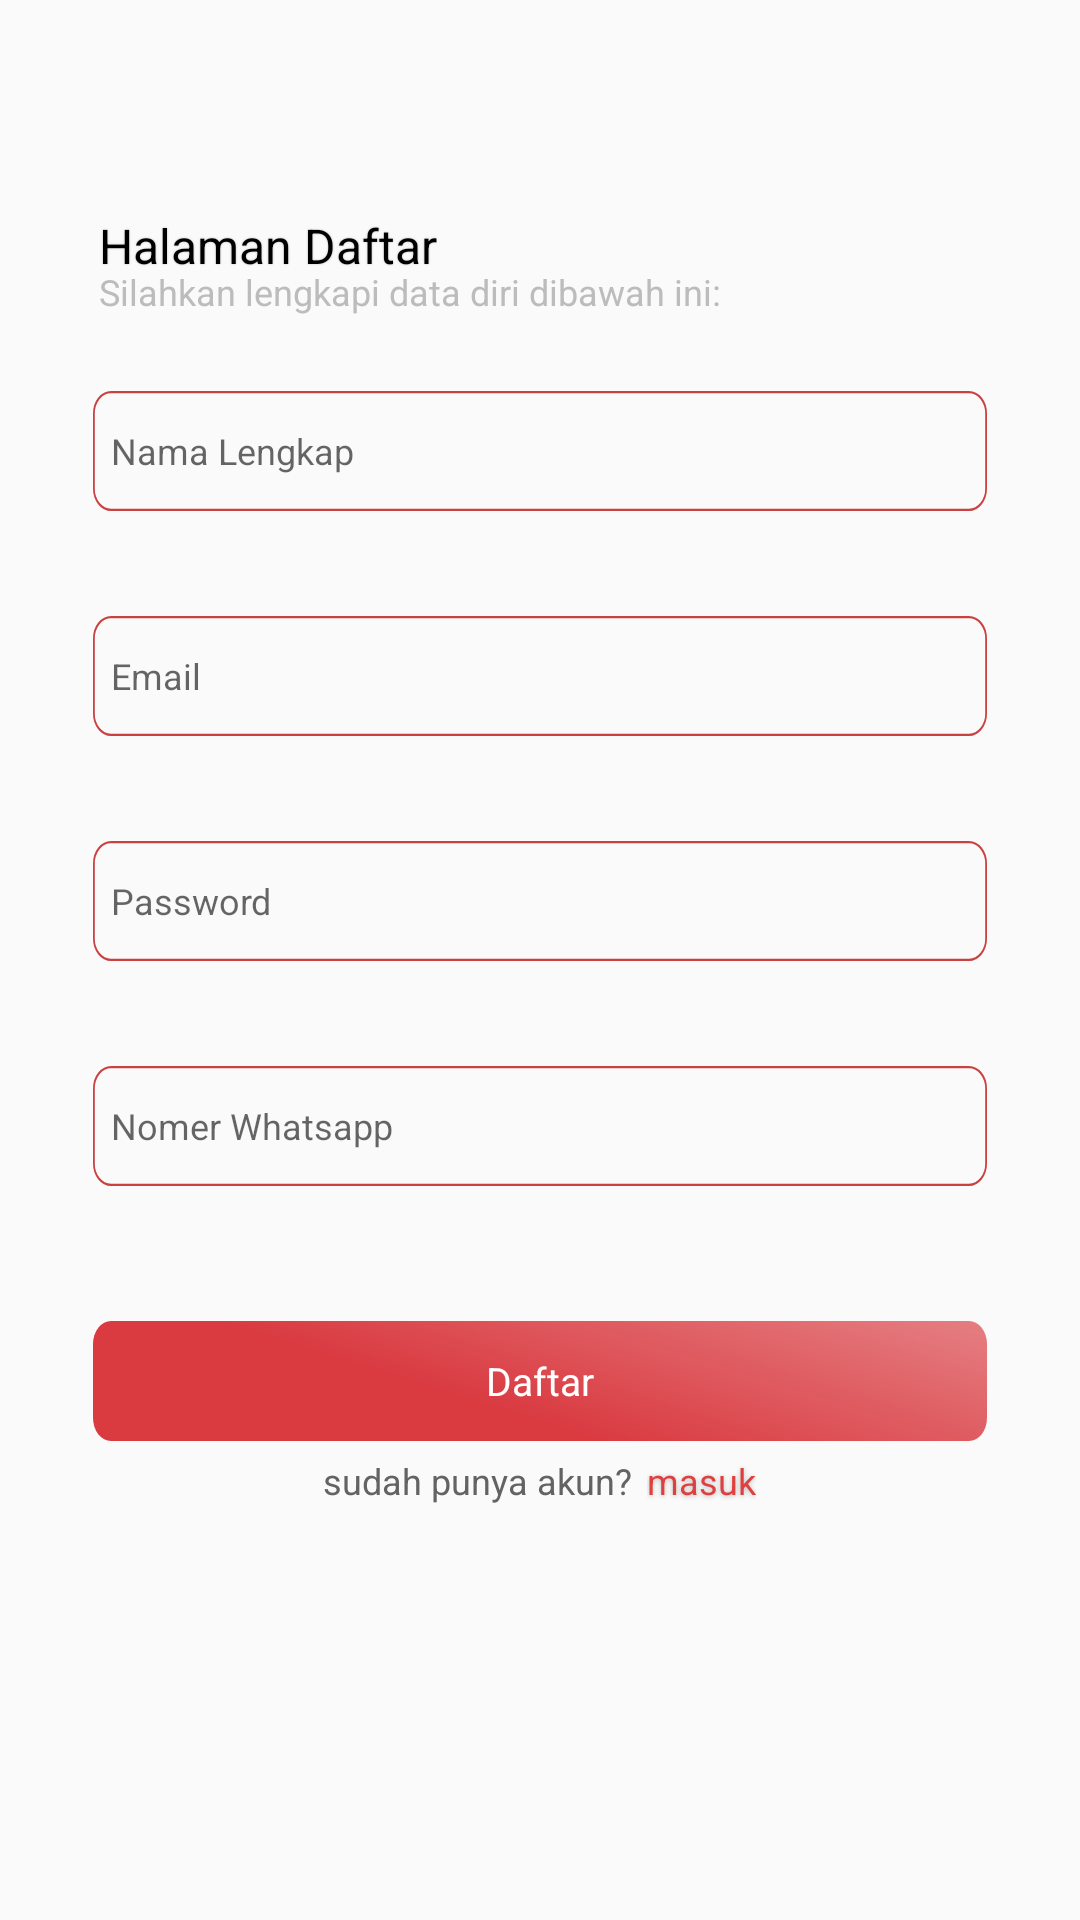

The Android layout XML behind this screen, and the referenced resources:
<!-- AndroidManifest.xml: application theme AppTheme -->
<!-- res/layout/activity_daftar.xml -->
<?xml version="1.0" encoding="utf-8"?>
<RelativeLayout xmlns:android="http://schemas.android.com/apk/res/android"
    xmlns:app="http://schemas.android.com/apk/res-auto"
    xmlns:tools="http://schemas.android.com/tools"
    android:layout_width="match_parent"
    android:layout_height="match_parent"
    tools:context=".login.login.Daftar">
    <TextView
        android:id="@+id/Tvhalamandepan"
        android:layout_width="wrap_content"
        android:layout_height="wrap_content"
       android:layout_marginLeft="33dp"
       android:layout_marginTop="71dp"
        android:text="@string/halaman_daf"
        android:textSize="16dp"
        android:textAppearance="@style/halaman_daf"
        />
    <TextView
        android:id="@+id/Tvsilahkandaftar"
        android:layout_width="wrap_content"
        android:layout_height="wrap_content"
        android:layout_marginLeft="33dp"
        android:layout_marginTop="89dp"
        android:text="@string/silahkan_le"
        android:textAppearance="@style/silahkan_le"
        android:textSize="12dp"

        />
    <LinearLayout
        android:layout_width="wrap_content"
        android:layout_height="wrap_content"
        android:layout_below="@id/Tvsilahkandaftar"
        android:layout_marginTop="20dp"
        android:orientation="vertical"
        android:layout_centerHorizontal="true">
        <EditText
            android:id="@+id/txtNama"
            android:layout_width="wrap_content"
            android:layout_height="50dp"
            android:background="@drawable/ic_rectangle_45"
            android:hint="Nama Lengkap"
            android:textSize="12dp"
            android:paddingLeft="10dp"
            android:inputType="text"/>
        <EditText
            android:id="@+id/txtEmail"
            android:layout_width="wrap_content"
            android:layout_height="50dp"
            android:background="@drawable/ic_rectangle_45"
            android:layout_marginTop="25dp"
            android:hint="Email"
            android:textSize="12dp"
            android:paddingLeft="10dp"
            android:inputType="textEmailAddress"/>
        <EditText
            android:id="@+id/txtPassword"
            android:layout_width="wrap_content"
            android:layout_height="50dp"
            android:background="@drawable/ic_rectangle_45"
            android:layout_marginTop="25dp"
            android:hint="Password"
            android:textSize="12dp"
            android:paddingLeft="10dp"
            android:inputType="textPassword"/>
        <EditText
            android:id="@+id/txtTlp"
            android:layout_width="wrap_content"
            android:layout_height="50dp"
            android:background="@drawable/ic_rectangle_45"
            android:layout_marginTop="25dp"
            android:hint="Nomer Whatsapp "
            android:textSize="12dp"
            android:paddingLeft="10dp"
            android:inputType="phone"/>

        <Button
           android:id="@+id/btnDaftar"
            android:layout_width="wrap_content"
            android:layout_height="40dp"
            android:layout_marginTop="40dp"
            android:background="@drawable/ic_btndaftar"
            android:text="Daftar"
           android:textAppearance="@style/daftar"
            android:layout_gravity="center"/>
        <LinearLayout
            android:layout_width="wrap_content"
            android:layout_height="wrap_content"
            android:orientation="horizontal"
            android:layout_gravity="center"
            android:layout_marginTop="5dp">
            <TextView
                android:layout_width="wrap_content"
                android:layout_height="wrap_content"
                android:text="sudah punya akun?"
                android:textAppearance="@style/sudah_punya"
                android:textSize="12dp"
                />
            <TextView
               android:id="@+id/tvMasuk"
                android:layout_marginLeft="5dp"
                android:layout_width="wrap_content"
                android:layout_height="wrap_content"
                android:text="@string/masuk_"
                android:textAppearance="@style/masuk_"
                android:textSize="12dp"
                />

        </LinearLayout>
    </LinearLayout>
</RelativeLayout>
<!-- resources referenced by this layout -->
<resources>
  <!-- drawable ic_btndaftar (drawable) -->
  <vector xmlns:android="http://schemas.android.com/apk/res/android"
      xmlns:aapt="http://schemas.android.com/aapt"
      android:width="298dp"
      android:height="31dp"
      android:viewportWidth="298"
      android:viewportHeight="31">
    <path
        android:pathData="M6,0L292,0A6,6 0,0 1,298 6L298,25A6,6 0,0 1,292 31L6,31A6,6 0,0 1,0 25L0,6A6,6 0,0 1,6 0z">
      <aapt:attr name="android:fillColor">
        <gradient 
            android:startY="22.5"
            android:startX="135.455"
            android:endY="-144.152"
            android:endX="175.804"
            android:type="linear">
          <item android:offset="0" android:color="#FFD93B41"/>
          <item android:offset="1" android:color="#0000FF29"/>
        </gradient>
      </aapt:attr>
    </path>
  </vector>
  <!-- drawable ic_rectangle_45 (drawable) -->
  <vector xmlns:android="http://schemas.android.com/apk/res/android"
      android:width="306dp"
      android:height="40dp"
      android:viewportWidth="306"
      android:viewportHeight="40">
    <path
        android:pathData="M10,4.3L296,4.3A5.7,5.7 0,0 1,301.7 10L301.7,30A5.7,5.7 0,0 1,296 35.7L10,35.7A5.7,5.7 0,0 1,4.3 30L4.3,10A5.7,5.7 0,0 1,10 4.3z"
        android:strokeWidth="0.6"
        android:fillColor="#00000000"
        android:strokeColor="#CA4141"/>
  </vector>
  <string name="halaman_daf">Halaman Daftar
  </string>
  <string name="masuk_">"masuk"</string>
  <string name="silahkan_le">
  
  Silahkan lengkapi data diri dibawah ini:
  </string>
  <style name="daftar">
          <item name="android:textSize">
              13sp
          </item>
  
          <item name="android:textColor">
              #FFFFFF
          </item>
  
      </style>
  <style name="halaman_daf">
  
          <item name="android:textSize">
              13sp
          </item>
  
          <item name="android:textColor">
              #000000
          </item>
  
          <item name="android:shadowColor">
              #40000000
          </item>
  
          <item name="android:shadowDx">
              0
          </item>
  
          <item name="android:shadowDy">
              0.3
          </item>
  
          <item name="android:shadowRadius">
              1
          </item>
  
      </style>
  <style name="masuk_">
  
          <item name="android:textSize">
              9sp
          </item>
  
          <item name="android:textColor">
              #DE3F3F
          </item>
  
          <item name="android:shadowColor">
              #40000000
          </item>
  
          <item name="android:shadowDx">
              0
          </item>
  
          <item name="android:shadowDy">
              1
          </item>
  
          <item name="android:shadowRadius">
              4
          </item>
  
      </style>
  <style name="silahkan_le">
  
          <item name="android:textSize">
              12sp
          </item>
  
          <item name="android:textColor">
              #BCBCBC
          </item>
  
      </style>
  <style name="sudah_punya">
  
          <item name="android:textSize">
              9sp
          </item>
  
          <item name="android:textColor">
              #646363
          </item>
  
      </style>
  <style name="AppTheme" parent="Theme.AppCompat.Light.NoActionBar">
          
          <item name="colorPrimary">@color/colorPrimary</item>
          <item name="colorPrimaryDark">@color/colorPrimaryDark</item>
          <item name="colorAccent">@color/colorAccent</item>
      </style>
  <!-- not gathered from this repository: default colours our renderer supplied (Android Studio template values) -->
  <color name="colorPrimary">#FF6200EE</color>
  <color name="colorPrimaryDark">#FF3700B3</color>
  <color name="colorAccent">#FF03DAC5</color>
</resources>
